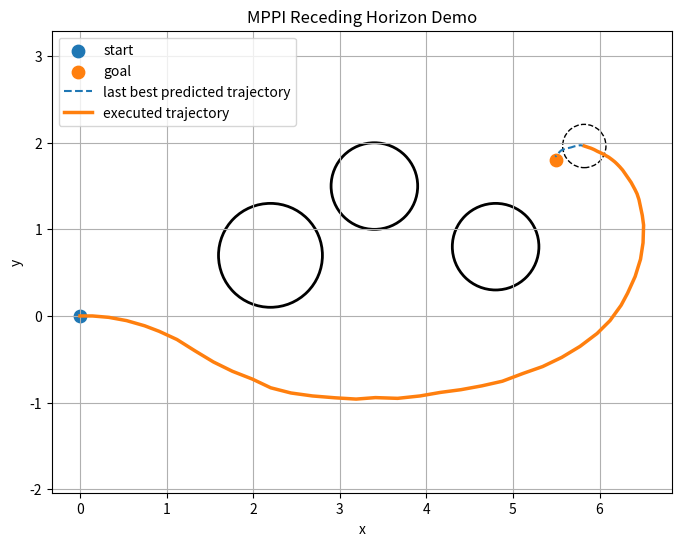

Write the Python code that produced this figure.
"""
算法一开始先设定一个 nominal_control，
再用它初始化一条长度为 horizon 的 nominal_sequence。
然后围绕这条参考序列做高斯扰动采样，得到 num_samples 条候选控制序列。
每条候选序列 rollout 成一条轨迹，并分别计算 cost。再根据这些 costs 计算 weights，把
所有候选控制序列加权融合成一条新的 updated_sequence。
接着只执行 updated_sequence 的第一个控制，让真实状态前进一步。
执行完以后，把这条 updated_sequence 往前滚一格，删掉已经执行过的第一个控制，
保留后面的 horizon-1 个控制，并在尾部补一个 tail_control，
得到下一轮的 nominal_sequence。然后重复这个流程。
"""

import math
import random
import matplotlib.pyplot as plt
from matplotlib.patches import Circle


def wrap_angle(theta):
    """
    把角度规范到 [-pi, pi]
    theta = heading angle，朝向角
    """
    while theta > math.pi:
        theta -= 2.0 * math.pi
    while theta < -math.pi:
        theta += 2.0 * math.pi
    return theta


def step(state, control, dt):
    """
    单步状态更新

    state = (x, y, theta)
    control = (v, omega)
    dt = 时间步长

    x: x 坐标
    y: y 坐标
    theta: heading angle，朝向角
    v: linear velocity，线速度
    omega: angular velocity，角速度
    """
    x, y, theta = state
    v, omega = control

    next_x = x + v * math.cos(theta) * dt
    next_y = y + v * math.sin(theta) * dt
    next_theta = wrap_angle(theta + omega * dt)

    return next_x, next_y, next_theta


def rollout_control_sequence(start_state, control_sequence, dt):
    """
    从某个起点状态出发，把一整条控制序列 rollout 成一条轨迹

    rollout = 沿着动力学模型向前展开
    control_sequence = [(v1, omega1), (v2, omega2), ...]
    trajectory = [(x0, y0, theta0), (x1, y1, theta1), ...]
    """
    trajectory = [start_state]
    current_state = start_state

    for control in control_sequence:# sequence里面的每一个control是作为每一步的参数参与进来的
        current_state = step(current_state, control, dt)
        trajectory.append(current_state)# rollout中最后的每一条轨迹对应多少条states取决于horizon

    return trajectory #返回的是某一连续序列每一步不同的control跑出来的trajctory


def initialize_control_sequence(nominal_control, horizon):
    """
    生成初始参考控制序列

    nominal = 名义上的、参考的
    horizon = 预测时域长度
    """
    return [nominal_control for _ in range(horizon)]


def sample_control_sequences(
    nominal_sequence,
    num_samples,
    v_std,
    omega_std,
    v_min,
    v_max,
    omega_max,
):
    """
    围绕 nominal_sequence 采样出很多条候选控制序列

    num_samples = 候选序列数量
    v_std = 线速度采样标准差
    omega_std = 角速度采样标准差
    """
    sampled_sequences = []

    for _ in range(num_samples):
        sampled_sequence = []

        for nominal_v, nominal_omega in nominal_sequence:
            sampled_v = random.gauss(nominal_v, v_std)
            sampled_omega = random.gauss(nominal_omega, omega_std)

            sampled_v = max(v_min, min(v_max, sampled_v))
            sampled_omega = max(-omega_max, min(omega_max, sampled_omega))

            sampled_sequence.append((sampled_v, sampled_omega))

        sampled_sequences.append(sampled_sequence)

    if len(sampled_sequences) > 0:
        sampled_sequences[0] = nominal_sequence.copy()

    return sampled_sequences


def obstacle_clearance(x, y, obstacle, robot_radius):
    """
    计算机器人当前位置到某个圆形障碍物边界的净空距离

    obstacle = (obs_x, obs_y, obs_radius)
    clearance = 净空距离
    """
    obs_x, obs_y, obs_radius = obstacle
    center_distance = math.hypot(x - obs_x, y - obs_y)
    clearance = center_distance - (robot_radius + obs_radius)
    return clearance


def trajectory_cost(trajectory, control_sequence, goal, obstacles, robot_radius):
    """
    计算一条轨迹的总代价

    goal = (goal_x, goal_y)
    返回:
        total_cost: 总代价
        collided: 是否碰撞
    """
    goal_x, goal_y = goal
    total_cost = 0.0
    collided = False

    for i, state in enumerate(trajectory[1:], start=1):
        x, y, theta = state

        '''
        第一类代价：距离目标的距离，这里在罚：每一步都不要离目标太远
        '''
        goal_distance = math.hypot(goal_x - x, goal_y - y)
        total_cost += 0.15 * goal_distance
        '''
        第二类代价：朝向误差，这里在罚：每一步的朝向和目标方向不要差太远
    
        '''

        desired_heading = math.atan2(goal_y - y, goal_x - x)
        heading_error = abs(wrap_angle(desired_heading - theta))
        total_cost += 0.05 * heading_error
        '''
        第三类代价：角速度自身惩罚，这里在罚：不要转的越猛
        '''

        v, omega = control_sequence[i - 1]
        total_cost += 0.01 * (omega ** 2)
        '''
        第四类代价：障碍物代价，这里在罚：不要碰到障碍物
        '''

        for obstacle in obstacles:
            clearance = obstacle_clearance(x, y, obstacle, robot_radius)

            if clearance <= 0.0:
                collided = True
                total_cost += 10000.0
            elif clearance < 0.8:
                total_cost += 30.0 * (0.8 - clearance) ** 2

    '''
    四五类代价：终点距离代价：最后一步不能离终点太远
    '''
    final_x, final_y, final_theta = trajectory[-1]
    final_goal_distance = math.hypot(goal_x - final_x, goal_y - final_y)
    total_cost += 100.0 * final_goal_distance
    '''
    第六类代价：终点朝向代价：最后一步的朝向不能偏离目标朝向太远
    '''


    final_desired_heading = math.atan2(goal_y - final_y, goal_x - final_x)
    final_heading_error = abs(wrap_angle(final_desired_heading - final_theta))
    total_cost += 2.0 * final_heading_error
    '''
    控制平滑代价：这一步在罚：不要控制变化过猛
    '''

    for i in range(1, len(control_sequence)):
        prev_v, prev_omega = control_sequence[i - 1]
        curr_v, curr_omega = control_sequence[i]
        total_cost += 0.08 * ((curr_v - prev_v) ** 2 + 0.2 * (curr_omega - prev_omega) ** 2)

    return total_cost, collided


def compute_weights(costs, temperature):
    """
    根据每条候选轨迹的代价计算权重

    temperature = 温度参数/平滑参数
    代价越小，权重越大
    """
    min_cost = min(costs)
    shifted_costs = [cost - min_cost for cost in costs]

    unnormalized_weights = [
        math.exp(-shifted_cost / max(temperature, 1e-8))
        for shifted_cost in shifted_costs
    ]

    weight_sum = sum(unnormalized_weights)

    if weight_sum < 1e-12:
        return [1.0 / len(costs)] * len(costs)

    weights = [w / weight_sum for w in unnormalized_weights]
    return weights


def weighted_update_sequence(sampled_sequences, weights):
    """
    按权重把很多条候选控制序列加权平均，得到新的参考控制序列

    weighted = 带权重的
    update = 更新
    """
    horizon = len(sampled_sequences[0])
    updated_sequence = []

    for t in range(horizon):
        weighted_v = 0.0
        weighted_omega = 0.0

        for sampled_sequence, weight in zip(sampled_sequences, weights):
            v, omega = sampled_sequence[t]
            weighted_v += weight * v
            weighted_omega += weight * omega

        updated_sequence.append((weighted_v, weighted_omega))

    return updated_sequence


def shift_sequence(sequence, tail_control=(0.0, 0.0)):
    """
    把控制序列整体向前滚一格

    shift = 平移、前移
    tail_control = 在尾部补上的控制
    """
    if len(sequence) == 0:
        return []

    shifted = sequence[1:].copy()
    shifted.append(tail_control)
    return shifted


def executed_trajectory_cost(executed_trajectory, executed_controls, goal, obstacles, robot_radius):
    """
    单独给“真实执行出来的轨迹”算总代价
    """
    return trajectory_cost(executed_trajectory, executed_controls, goal, obstacles, robot_radius)


def plot_result(executed_trajectory, sampled_best_trajectory, start_state, goal, obstacles, robot_radius):
    """
    画图展示最终结果
    """
    fig, ax = plt.subplots(figsize=(8, 6))

    start_x, start_y, _ = start_state
    goal_x, goal_y = goal

    ax.scatter(start_x, start_y, s=80, label="start")
    ax.scatter(goal_x, goal_y, s=80, label="goal")

    if sampled_best_trajectory is not None:
        best_xs = [state[0] for state in sampled_best_trajectory]
        best_ys = [state[1] for state in sampled_best_trajectory]
        ax.plot(best_xs, best_ys, "--", label="last best predicted trajectory")

    executed_xs = [state[0] for state in executed_trajectory]
    executed_ys = [state[1] for state in executed_trajectory]
    ax.plot(executed_xs, executed_ys, linewidth=2.5, label="executed trajectory")

    for obs_x, obs_y, obs_radius in obstacles:
        obstacle_circle = Circle((obs_x, obs_y), obs_radius, fill=False, linewidth=2)
        ax.add_patch(obstacle_circle)

    final_x, final_y, _ = executed_trajectory[-1]
    robot_circle = Circle((final_x, final_y), robot_radius, fill=False, linestyle="--")
    ax.add_patch(robot_circle)

    ax.set_title("MPPI Receding Horizon Demo")
    ax.set_xlabel("x")
    ax.set_ylabel("y")
    ax.axis("equal")
    ax.grid(True)
    ax.legend()
    plt.show()


def main():
    random.seed(11)
    '''
    参数区：调整各种参数
    '''

    dt = 0.2
    horizon = 25
    num_samples = 250
    execute_steps = 60
    temperature = 8.0

    v_std = 0.25
    omega_std = 0.35

    v_min = 0.0
    v_max = 1.4
    omega_max = 1.2

    goal_tolerance = 0.35
    robot_radius = 0.25

    start_state = (0.0, 0.0, 0.0)
    goal = (5.5, 1.8)

    obstacles = [
        (2.2, 0.7, 0.6),
        (3.4, 1.5, 0.5),
        (4.8, 0.8, 0.5),
    ]

    nominal_control = (1.0, 0.0)
    nominal_sequence = initialize_control_sequence(nominal_control, horizon)

    current_state = start_state
    executed_trajectory = [current_state]
    executed_controls = []

    sampled_best_trajectory = None

    print("=== MPPI Receding Horizon Demo ===")
    print("start_state =", start_state)
    print("goal =", goal)
    print("horizon =", horizon)
    print("num_samples =", num_samples)
    print("temperature =", temperature)
    print()
    '''
    主循环区，进行主体大循环
    '''
    for step_idx in range(execute_steps):
        sampled_sequences = sample_control_sequences(
            nominal_sequence=nominal_sequence,
            num_samples=num_samples,
            v_std=v_std,
            omega_std=omega_std,
            v_min=v_min,
            v_max=v_max,
            omega_max=omega_max,
        )

        sampled_trajectories = []
        costs = []
        collisions = []

        for control_sequence in sampled_sequences:
            trajectory = rollout_control_sequence(current_state, control_sequence, dt)
            total_cost, collided = trajectory_cost(
                trajectory=trajectory,
                control_sequence=control_sequence,
                goal=goal,
                obstacles=obstacles,
                robot_radius=robot_radius,
            )

            sampled_trajectories.append(trajectory)
            costs.append(total_cost)
            collisions.append(collided)

        weights = compute_weights(costs, temperature)
        updated_sequence = weighted_update_sequence(sampled_sequences, weights)

        best_idx = min(range(len(costs)), key=lambda i: costs[i])
        sampled_best_trajectory = sampled_trajectories[best_idx]
        best_cost = costs[best_idx]
        best_collision = collisions[best_idx]

        executed_control = updated_sequence[0]
        current_state = step(current_state, executed_control, dt)

        executed_controls.append(executed_control)
        executed_trajectory.append(current_state)

        nominal_sequence = shift_sequence(updated_sequence, tail_control=(0.0, 0.0))

        goal_distance = math.hypot(goal[0] - current_state[0], goal[1] - current_state[1])

        print(
            f"Step {step_idx:02d} | "
            f"best_cost = {best_cost:.3f} | "
            f"best_collision = {best_collision} | "
            f"executed_control = ({executed_control[0]:.3f}, {executed_control[1]:.3f}) | "
            f"current_state = ({current_state[0]:.3f}, {current_state[1]:.3f}, {current_state[2]:.3f}) | "
            f"goal_distance = {goal_distance:.3f}"
        )

        if goal_distance < goal_tolerance:
            print()
            print(f"Reached goal tolerance at step {step_idx:02d}.")
            break

    final_cost, final_collision = executed_trajectory_cost(
        executed_trajectory=executed_trajectory,
        executed_controls=executed_controls,
        goal=goal,
        obstacles=obstacles,
        robot_radius=robot_radius,
    )

    final_state = executed_trajectory[-1]

    print()
    print("=== Final Result ===")
    print("Executed trajectory length =", len(executed_trajectory))
    print(f"Final executed cost = {final_cost:.3f}")
    print("Final collision =", final_collision)
    print("Final state =", final_state)

    plot_result(
        executed_trajectory=executed_trajectory,
        sampled_best_trajectory=sampled_best_trajectory,
        start_state=start_state,
        goal=goal,
        obstacles=obstacles,
        robot_radius=robot_radius,
    )


if __name__ == "__main__":
    main()
